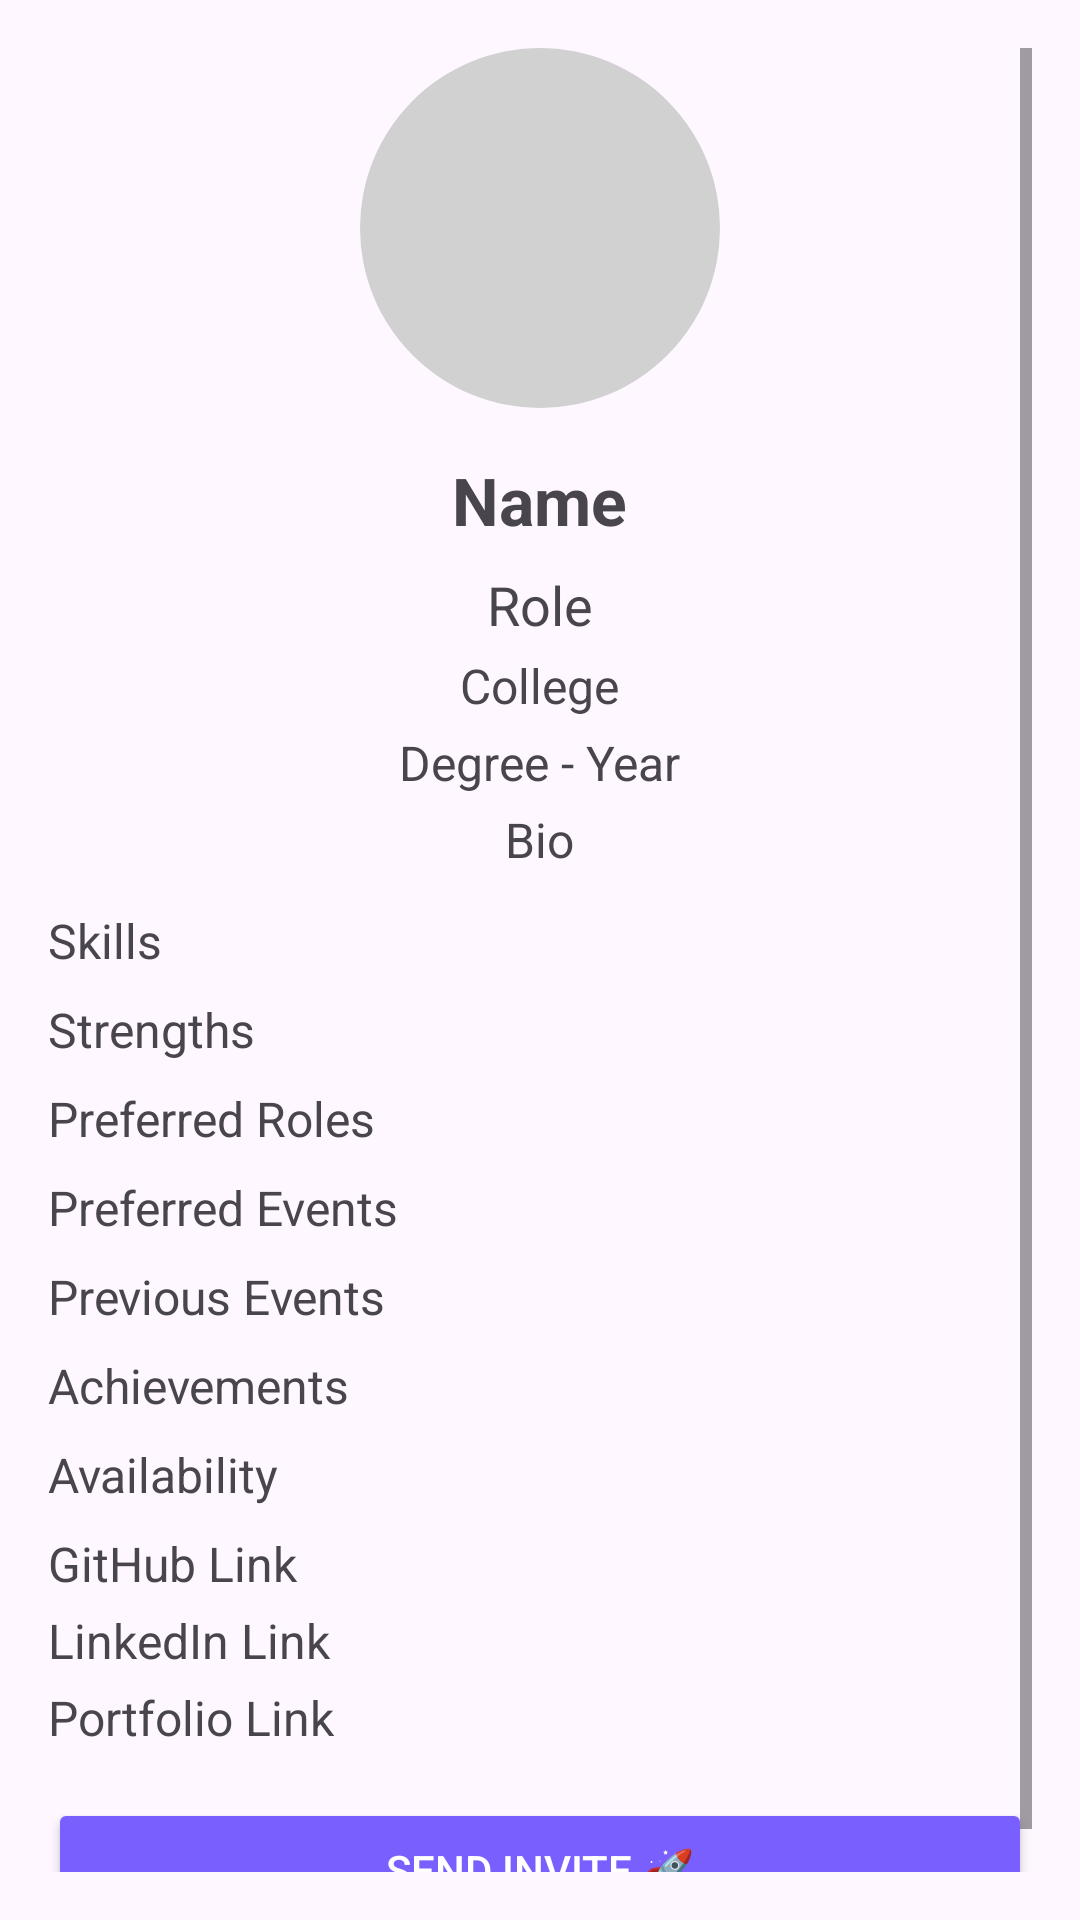

Here is an Android app screen rendered from its layout file. Give the layout XML and the strings, colors and styles it references.
<!-- AndroidManifest.xml: application theme Theme.SquadUp -->
<!-- res/layout/activity_user_profile.xml -->
<?xml version="1.0" encoding="utf-8"?>
<ScrollView xmlns:android="http://schemas.android.com/apk/res/android"
    android:layout_width="match_parent"
    android:layout_height="match_parent"
    android:padding="16dp">

    <LinearLayout
        android:orientation="vertical"
        android:layout_width="match_parent"
        android:layout_height="wrap_content"
        android:gravity="center_horizontal">

        
        <ImageView
            android:id="@+id/imgProfile"
            android:layout_width="120dp"
            android:layout_height="120dp"
            android:src="@drawable/img_1"
            android:background="@drawable/profile_circle_bg"
            android:scaleType="centerCrop"
            android:layout_marginBottom="16dp" />

        
        <TextView
            android:id="@+id/txtName"
            android:layout_width="wrap_content"
            android:layout_height="wrap_content"
            android:text="Name"
            android:textSize="22sp"
            android:textStyle="bold"
            android:layout_marginBottom="8dp"/>

        
        <TextView
            android:id="@+id/txtRole"
            android:layout_width="wrap_content"
            android:layout_height="wrap_content"
            android:text="Role"
            android:textSize="18sp"
            android:layout_marginBottom="4dp"/>

        
        <TextView
            android:id="@+id/txtCollege"
            android:layout_width="wrap_content"
            android:layout_height="wrap_content"
            android:text="College"
            android:textSize="16sp"
            android:layout_marginBottom="4dp"/>

        
        <TextView
            android:id="@+id/txtDegreeYear"
            android:layout_width="wrap_content"
            android:layout_height="wrap_content"
            android:text="Degree - Year"
            android:textSize="16sp"
            android:layout_marginBottom="4dp"/>

        
        <TextView
            android:id="@+id/txtBio"
            android:layout_width="wrap_content"
            android:layout_height="wrap_content"
            android:text="Bio"
            android:textSize="16sp"
            android:layout_marginBottom="12dp"/>

        
        <TextView
            android:id="@+id/txtSkills"
            android:layout_width="match_parent"
            android:layout_height="wrap_content"
            android:text="Skills"
            android:textSize="16sp"
            android:layout_marginBottom="8dp"/>

        
        <TextView
            android:id="@+id/txtStrengths"
            android:layout_width="match_parent"
            android:layout_height="wrap_content"
            android:text="Strengths"
            android:textSize="16sp"
            android:layout_marginBottom="8dp"/>

        
        <TextView
            android:id="@+id/txtPreferredRoles"
            android:layout_width="match_parent"
            android:layout_height="wrap_content"
            android:text="Preferred Roles"
            android:textSize="16sp"
            android:layout_marginBottom="8dp"/>

        
        <TextView
            android:id="@+id/txtPreferredEvents"
            android:layout_width="match_parent"
            android:layout_height="wrap_content"
            android:text="Preferred Events"
            android:textSize="16sp"
            android:layout_marginBottom="8dp"/>

        
        <TextView
            android:id="@+id/txtPreviousEvents"
            android:layout_width="match_parent"
            android:layout_height="wrap_content"
            android:text="Previous Events"
            android:textSize="16sp"
            android:layout_marginBottom="8dp"/>

        
        <TextView
            android:id="@+id/txtAchievements"
            android:layout_width="match_parent"
            android:layout_height="wrap_content"
            android:text="Achievements"
            android:textSize="16sp"
            android:layout_marginBottom="8dp"/>

        
        <TextView
            android:id="@+id/txtAvailability"
            android:layout_width="match_parent"
            android:layout_height="wrap_content"
            android:text="Availability"
            android:textSize="16sp"
            android:layout_marginBottom="8dp"/>

        
        <TextView
            android:id="@+id/txtGithub"
            android:layout_width="match_parent"
            android:layout_height="wrap_content"
            android:text="GitHub Link"
            android:textSize="16sp"
            android:layout_marginBottom="4dp"/>

        
        <TextView
            android:id="@+id/txtLinkedIn"
            android:layout_width="match_parent"
            android:layout_height="wrap_content"
            android:text="LinkedIn Link"
            android:textSize="16sp"
            android:layout_marginBottom="4dp"/>

        
        <TextView
            android:id="@+id/txtPortfolio"
            android:layout_width="match_parent"
            android:layout_height="wrap_content"
            android:text="Portfolio Link"
            android:textSize="16sp"
            android:layout_marginBottom="16dp"/>

        
        <Button
            android:id="@+id/btnInvite"
            android:layout_width="match_parent"
            android:layout_height="wrap_content"
            android:text="Send Invite 🚀"
            android:backgroundTint="@color/purple_500"
            android:textColor="@android:color/white"
            android:layout_marginBottom="8dp"/>

    </LinearLayout>

</ScrollView>
<!-- resources referenced by this layout -->
<resources>
  <color name="purple_500">#7A5FFF</color>
  <!-- drawable profile_circle_bg (drawable) -->
  <?xml version="1.0" encoding="utf-8"?>
  <shape xmlns:android="http://schemas.android.com/apk/res/android" android:shape="oval">
      <solid android:color="#D1D1D1"/> 
  </shape>
  <style name="Theme.SquadUp" parent="Base.Theme.SquadUp" />
  <style name="Base.Theme.SquadUp" parent="Theme.Material3.DayNight.NoActionBar">
          
          
      </style>
</resources>
